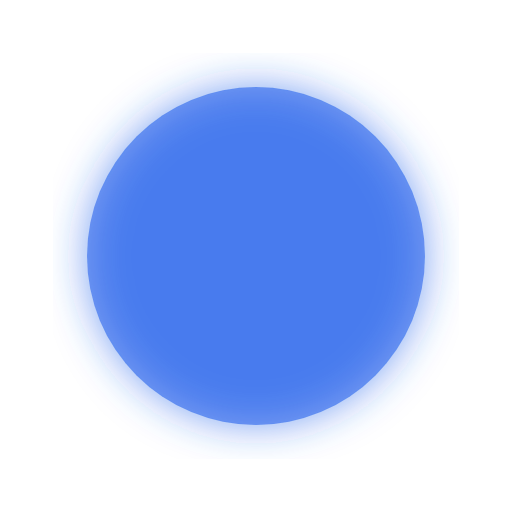
t = 0.00 s
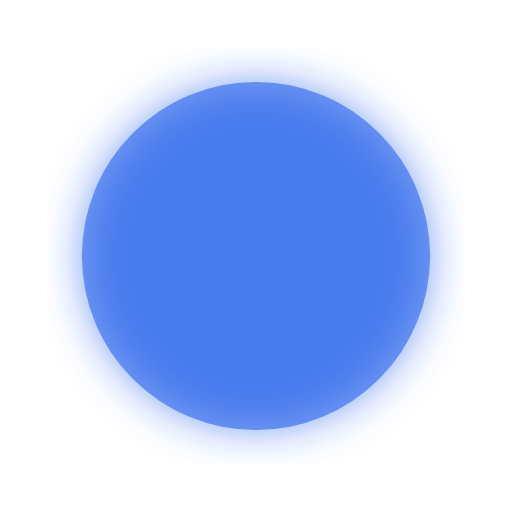
t = 0.40 s
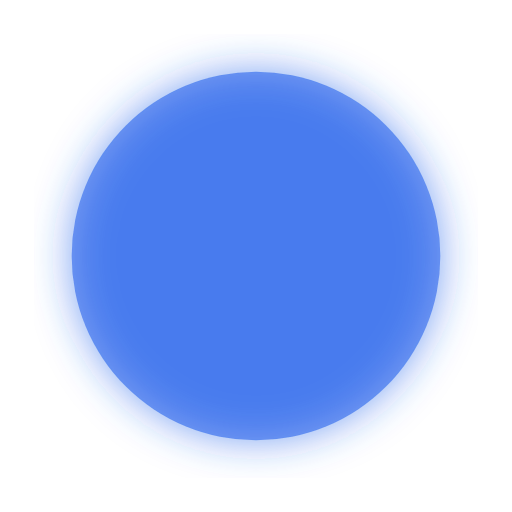
t = 1.20 s
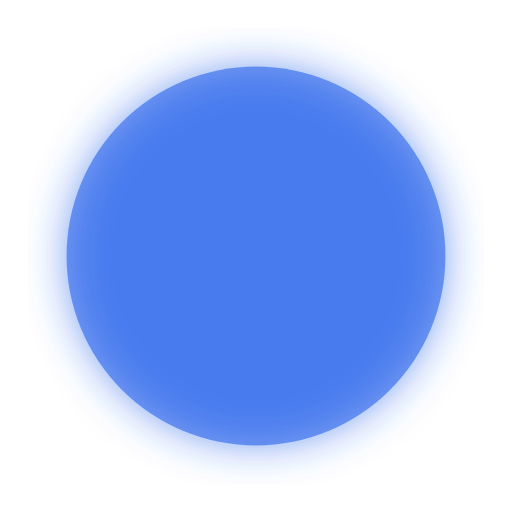
t = 1.60 s
t = 2.00 s: frame unchanged from t = 1.20 s, image omitted
t = 2.80 s: frame unchanged from t = 0.40 s, image omitted

The animated SVG that drew these frames (rendered in a browser with its animation timeline set to each time). Animation: 1 SMIL element (animate=1); one cycle of 3.20 s, repeats indefinitely.

<svg viewBox="0 0 200 200" xmlns="http://www.w3.org/2000/svg">
  <defs>
    <filter id="softGlow">
      <feGaussianBlur stdDeviation="8" result="blur"></feGaussianBlur>
      <feMerge>
        <feMergeNode in="blur"></feMergeNode>
        <feMergeNode in="SourceGraphic"></feMergeNode>
      </feMerge>
    </filter>
  </defs>

  <circle cx="100" cy="100" r="70" fill="rgba(37,99,235,0.6)" filter="url(#softGlow)">
    <animate attributeName="r" values="66;74;66" dur="3.2s" repeatCount="indefinite"></animate>
  </circle>
</svg>
